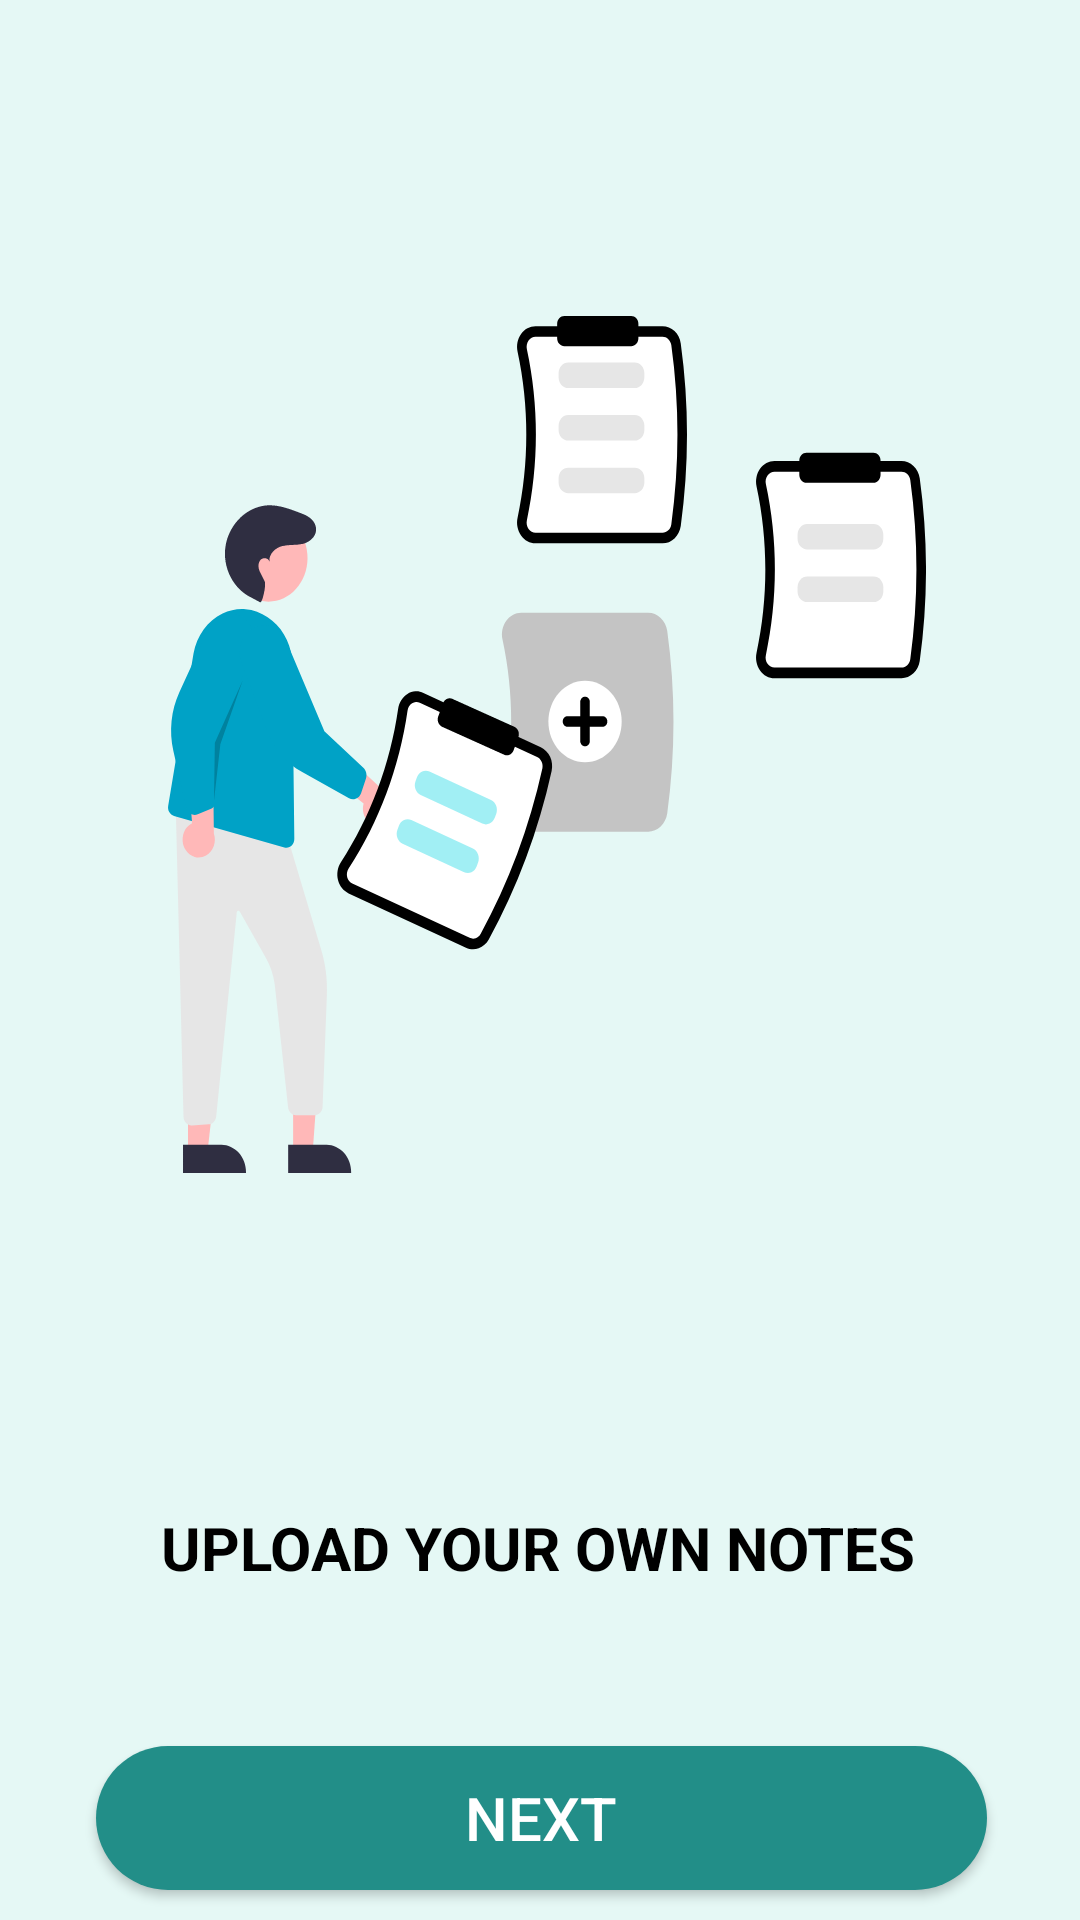

Write the Android layout XML for this screen, with the resource values it uses.
<!-- AndroidManifest.xml: application theme Theme.NoteMate -->
<!-- res/layout/activity_start_two.xml -->
<?xml version="1.0" encoding="utf-8"?>
<androidx.constraintlayout.widget.ConstraintLayout xmlns:android="http://schemas.android.com/apk/res/android"
    xmlns:app="http://schemas.android.com/apk/res-auto"
    xmlns:tools="http://schemas.android.com/tools"
    android:layout_width="match_parent"
    android:layout_height="match_parent"
    android:background="#E5F8F5"
    tools:context=".SplashActivityTwo">

    <ImageView
        android:id="@+id/imageView"
        android:layout_width="wrap_content"
        android:layout_height="wrap_content"
        android:maxWidth="286dp"
        android:maxHeight="256dp"
        android:src="@drawable/splashscreen_two_image"
        app:layout_constraintBottom_toBottomOf="parent"
        app:layout_constraintEnd_toEndOf="parent"
        app:layout_constraintHorizontal_bias="0.496"
        app:layout_constraintStart_toStartOf="parent"
        app:layout_constraintTop_toTopOf="parent"
        app:layout_constraintVertical_bias="0.298" />

    <TextView
        android:id="@+id/textView"
        android:layout_width="wrap_content"
        android:layout_height="wrap_content"
        android:text="@string/f1"
        android:textColor="@color/black"
        android:textSize="20sp"
        android:textStyle="bold"
        app:layout_constraintBottom_toBottomOf="parent"
        app:layout_constraintEnd_toEndOf="@+id/imageView"
        app:layout_constraintHorizontal_bias="0.428"
        app:layout_constraintStart_toStartOf="@+id/imageView"
        app:layout_constraintTop_toBottomOf="@+id/imageView" />

    <androidx.appcompat.widget.AppCompatButton
        android:id="@+id/f1btn"
        android:layout_width="297dp"
        android:layout_height="48dp"
        android:background="@drawable/roundbtn"
        android:backgroundTint="#228E88"
        android:text="@string/f1but"
        android:textSize="20sp"
         android:textColor="@color/white"
        app:layout_constraintBottom_toBottomOf="parent"
        app:layout_constraintEnd_toEndOf="@+id/textView"
        app:layout_constraintHorizontal_bias="0.476"
        app:layout_constraintStart_toStartOf="@+id/textView"
        app:layout_constraintTop_toBottomOf="@+id/textView"
        app:layout_constraintVertical_bias="0.839" />

</androidx.constraintlayout.widget.ConstraintLayout>
<!-- resources referenced by this layout -->
<resources>
  <color name="black">#FF000000</color>
  <color name="white">#FFFFFFFF</color>
  <!-- drawable roundbtn (drawable) -->
  <?xml version="1.0" encoding="utf-8"?>
  <shape xmlns:android="http://schemas.android.com/apk/res/android">
      <corners  android:radius="50dp"/>
      <solid android:color="@color/btncolor"></solid>
  </shape>
  <!-- drawable splashscreen_two_image: vector/xml drawable (drawable, 15796 chars, omitted) -->
  <string name="f1">UPLOAD YOUR OWN NOTES  </string>
  <string name="f1but">NEXT</string>
  <style name="Theme.NoteMate" parent="Theme.MaterialComponents.DayNight.NoActionBar">
          
          <item name="colorPrimary">@color/purple_500</item>
          <item name="colorPrimaryVariant">@color/purple_700</item>
          <item name="colorOnPrimary">@color/white</item>
          
          <item name="colorSecondary">@color/teal_200</item>
          <item name="colorSecondaryVariant">@color/teal_700</item>
          <item name="colorOnSecondary">@color/black</item>
          
          <item name="android:statusBarColor">?attr/colorPrimaryVariant</item>
          
      </style>
  <color name="btncolor">#228E88</color>
  <color name="purple_500">#FF6200EE</color>
  <color name="purple_700">#FF3700B3</color>
  <color name="teal_200">#FF03DAC5</color>
  <color name="teal_700">#FF018786</color>
</resources>
